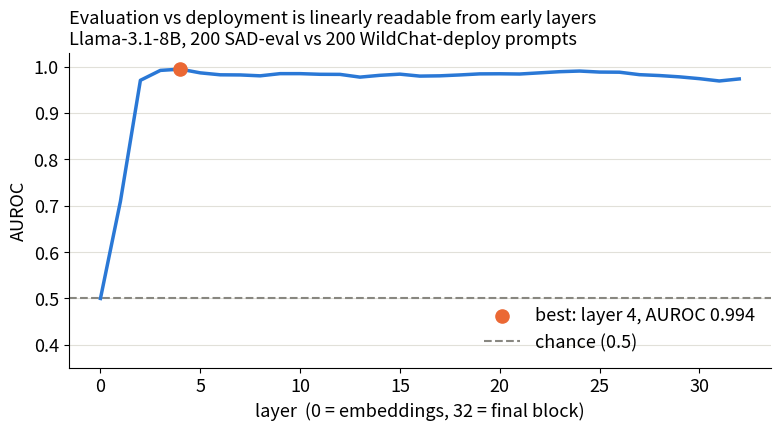
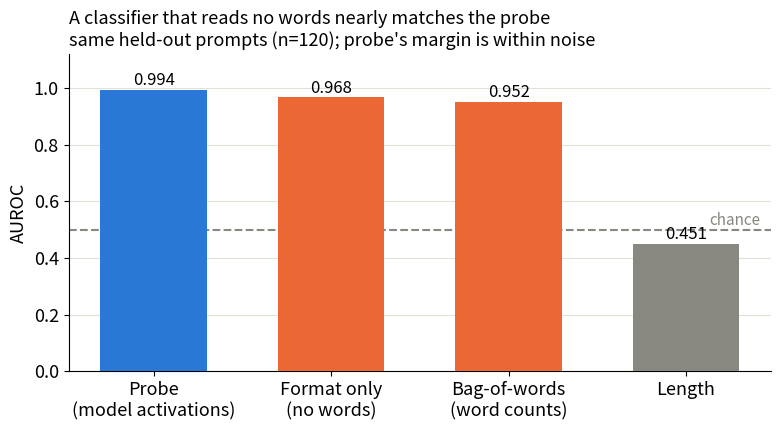

Reproduce these figures in Python, in order.
"""Slide-ready figures for the slice-1 results.

Produces two PNGs in figures/ (committed, so teammates can use them in slides):
  fig1_auroc_by_layer.png  - the replication: probe AUROC across the 8B's layers
  fig2_baselines.png       - the problem: probe vs surface baselines

Numbers are read from the recorded 8B run and from baselines.py, so the figures
cannot drift from the results. No prompt text is used (canary rule).

Usage: .venv/bin/python scripts/make_figures.py
"""

from pathlib import Path

import matplotlib
matplotlib.use("Agg")
import matplotlib.pyplot as plt
import numpy as np

OUT = Path("figures")
OUT.mkdir(exist_ok=True)

# Per-layer AUROC from the Llama-3.1-8B run (Kaggle, 2x T4, bf16).
AUROC_8B = [
    0.5, 0.7094, 0.9703, 0.9917, 0.9944, 0.9864, 0.9822, 0.9819, 0.98,
    0.9847, 0.9847, 0.9833, 0.9831, 0.9772, 0.9811, 0.9836, 0.9794, 0.98,
    0.9819, 0.9842, 0.9844, 0.9839, 0.9864, 0.9889, 0.9903, 0.9881, 0.9878,
    0.9825, 0.9806, 0.9778, 0.9739, 0.9689, 0.9733,
]
BEST_LAYER = 4

# Surface baselines on the same held-out split (from vnaa.baselines).
BASELINES = [
    ("Probe\n(model activations)", 0.9944, "#2a78d6"),
    ("Format only\n(no words)", 0.9675, "#eb6834"),
    ("Bag-of-words\n(word counts)", 0.9517, "#eb6834"),
    ("Length", 0.4506, "#888780"),
]

plt.rcParams.update({
    "font.size": 13,
    "axes.spines.top": False,
    "axes.spines.right": False,
    "figure.dpi": 200,
})


def fig_auroc_by_layer() -> None:
    fig, ax = plt.subplots(figsize=(8, 4.5))
    layers = np.arange(len(AUROC_8B))
    ax.plot(layers, AUROC_8B, color="#2a78d6", linewidth=2.5, zorder=3)
    ax.scatter([BEST_LAYER], [AUROC_8B[BEST_LAYER]], color="#eb6834", s=90,
               zorder=4, label=f"best: layer {BEST_LAYER}, AUROC {AUROC_8B[BEST_LAYER]:.3f}")
    ax.axhline(0.5, color="#888780", linestyle="--", linewidth=1.5,
               label="chance (0.5)")
    ax.set_xlabel("layer  (0 = embeddings, 32 = final block)")
    ax.set_ylabel("AUROC")
    ax.set_title("Evaluation vs deployment is linearly readable from early layers\n"
                 "Llama-3.1-8B, 200 SAD-eval vs 200 WildChat-deploy prompts",
                 fontsize=13, loc="left")
    ax.set_ylim(0.35, 1.03)
    ax.legend(frameon=False, loc="lower right")
    ax.grid(axis="y", color="#e1e0d9", linewidth=0.8)
    ax.set_axisbelow(True)
    fig.tight_layout()
    fig.savefig(OUT / "fig1_auroc_by_layer.png", bbox_inches="tight")
    plt.close(fig)


def fig_baselines() -> None:
    fig, ax = plt.subplots(figsize=(8, 4.5))
    names = [b[0] for b in BASELINES]
    vals = [b[1] for b in BASELINES]
    colors = [b[2] for b in BASELINES]
    bars = ax.bar(names, vals, color=colors, width=0.6, zorder=3)
    ax.axhline(0.5, color="#888780", linestyle="--", linewidth=1.5, zorder=2)
    ax.text(3.42, 0.515, "chance", color="#888780", fontsize=11, ha="right")
    for bar, v in zip(bars, vals):
        ax.text(bar.get_x() + bar.get_width() / 2, v + 0.015, f"{v:.3f}",
                ha="center", fontsize=12, fontweight="medium")
    ax.set_ylabel("AUROC")
    ax.set_ylim(0, 1.12)
    ax.set_title("A classifier that reads no words nearly matches the probe\n"
                 "same held-out prompts (n=120); probe's margin is within noise",
                 fontsize=13, loc="left")
    ax.grid(axis="y", color="#e1e0d9", linewidth=0.8)
    ax.set_axisbelow(True)
    fig.tight_layout()
    fig.savefig(OUT / "fig2_baselines.png", bbox_inches="tight")
    plt.close(fig)


if __name__ == "__main__":
    fig_auroc_by_layer()
    fig_baselines()
    print("wrote figures/fig1_auroc_by_layer.png")
    print("wrote figures/fig2_baselines.png")
